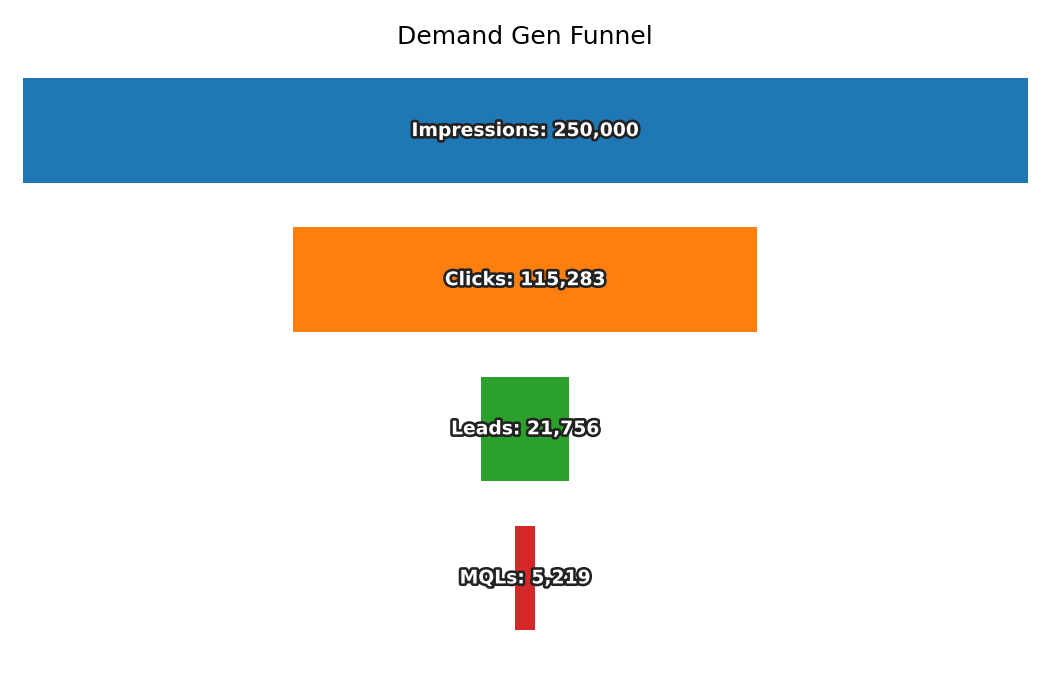

Source data for this figure (header and first rows):
Stage, Count
Impressions, 250000
Clicks, 115283
Leads, 21756
MQLs, 5219
